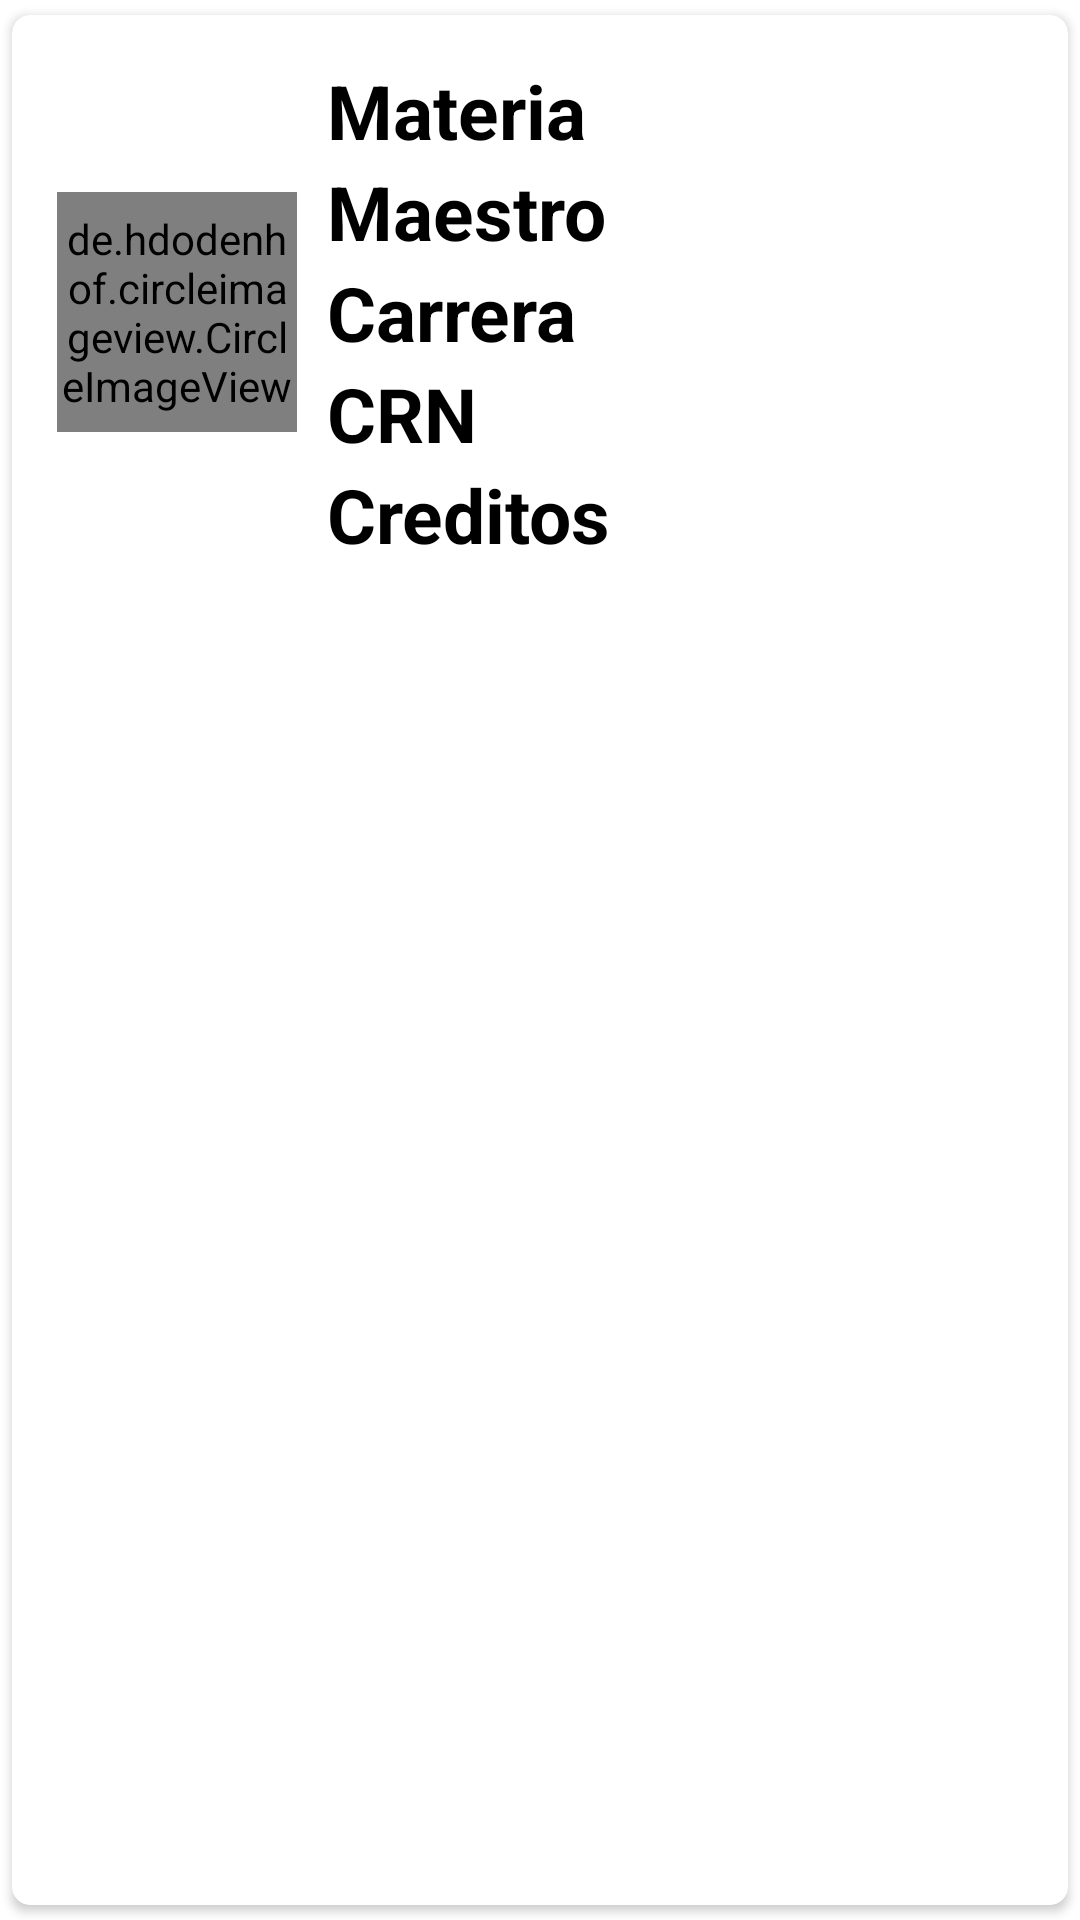

Here is an Android app screen rendered from its layout file. Give the layout XML and the strings, colors and styles it references.
<!-- AndroidManifest.xml: application theme Theme.Login -->
<!-- res/layout/main_item.xml -->
<?xml version="1.0" encoding="utf-8"?>
<androidx.cardview.widget.CardView xmlns:android="http://schemas.android.com/apk/res/android"
    android:layout_width="match_parent"
    android:layout_height="wrap_content"
    xmlns:app="http://schemas.android.com/apk/res-auto"
    app:cardCornerRadius="6dp"
    android:elevation="6dp"
    app:cardUseCompatPadding="true">
    <RelativeLayout
        android:layout_width="match_parent"
        android:layout_height="wrap_content"
        android:padding="15dp">
        <de.hdodenhof.circleimageview.CircleImageView
            android:layout_width="80dp"
            android:layout_height="80dp"
            android:layout_centerVertical="true"
            android:id="@+id/img_materia"
            app:civ_border_width="2dp"
            app:civ_border_color="@color/black"/>

        <TextView
            android:layout_width="match_parent"
            android:layout_height="wrap_content"
            android:id="@+id/materia"
            android:text="Materia"
            android:textStyle="bold"
            android:textSize="25sp"
            android:textColor="@color/black"
            android:layout_toRightOf="@+id/img_materia"
            android:layout_marginLeft="10dp"/>

        <TextView
            android:layout_width="match_parent"
            android:layout_height="wrap_content"
            android:text="Maestro"
            android:id="@+id/maestro"
            android:textStyle="bold"
            android:textSize="25sp"
            android:textColor="@color/black"
            android:layout_toRightOf="@+id/img_materia"
            android:layout_below="@+id/materia"
            android:layout_marginLeft="10dp"/>

        <TextView
            android:layout_width="match_parent"
            android:layout_height="wrap_content"
            android:text="Carrera"
            android:id="@+id/carrera"
            android:textStyle="bold"
            android:textSize="25sp"
            android:textColor="@color/black"
            android:layout_toRightOf="@+id/img_materia"
            android:layout_below="@+id/maestro"
            android:layout_marginLeft="10dp"/>

        <TextView
            android:layout_width="match_parent"
            android:layout_height="wrap_content"
            android:text="CRN"
            android:id="@+id/crn"
            android:textStyle="bold"
            android:textSize="25sp"
            android:textColor="@color/black"
            android:layout_toRightOf="@+id/img_materia"
            android:layout_below="@+id/carrera"
            android:layout_marginLeft="10dp"/>
        <TextView
            android:layout_width="match_parent"
            android:layout_height="wrap_content"
            android:text="Creditos"
            android:id="@+id/creditos"
            android:textStyle="bold"
            android:textSize="25sp"
            android:textColor="@color/black"
            android:layout_toRightOf="@+id/img_materia"
            android:layout_below="@+id/crn"
            android:layout_marginLeft="10dp"/>





    </RelativeLayout>

</androidx.cardview.widget.CardView>
<!-- resources referenced by this layout -->
<resources>
  <color name="black">#FF000000</color>
  <style name="Theme.Login" parent="Theme.MaterialComponents.DayNight.NoActionBar">
          
          <item name="colorPrimary">@color/colorprimary</item>
          <item name="colorPrimaryVariant">@color/colorprimarydark</item>
          <item name="colorOnPrimary">@color/black</item>
          
          <item name="colorSecondary">@color/teal_200</item>
          <item name="colorSecondaryVariant">@color/teal_700</item>
          <item name="colorOnSecondary">@color/black</item>
          <item name="android:windowContentTransitions">true</item>
  
          
          <item name="android:statusBarColor" tools:targetApi="l">?attr/colorPrimaryVariant</item>
          
      </style>
  <color name="colorprimary">#9e9e9e</color>
  <color name="colorprimarydark">#707070</color>
  <color name="teal_200">#FF03DAC5</color>
  <color name="teal_700">#FF018786</color>
</resources>
